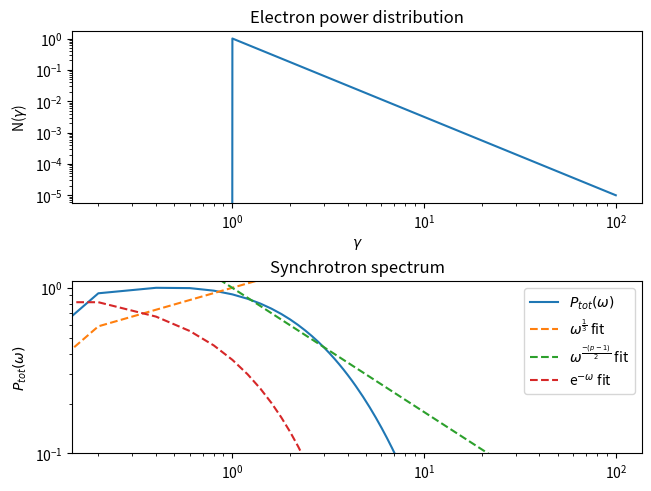

Reproduce this figure in Python.

import scipy.integrate as integrate
import scipy.special as special
import numpy as np
import matplotlib.pyplot as plt
from math import e

# Constants
p = 2.5
A = 1
C = 1
D = 1
INFINITY = 100
gamma_min = 1

# Synchrotron function.
def F(x):
    # special.kv() is the modified Bessel function of the second kind.
    # integrate.quad performs general integration.
    return x * integrate.quad(lambda y: special.kv(5/3, y), x, INFINITY)[0]

# Total emitted synchrotron power per frequency for a single electron
def P(w, gamma):
    return A * F(w/(D*pow(gamma, 2)))

def N(gamma):
    if (gamma < gamma_min):
        return 0
    else:
        return pow(gamma, -p)

gamma_1 = 1
gamma_2 = 2
def Ptot(w):
    return integrate.quad(lambda gamma: P(w, gamma)*N(gamma), gamma_1, gamma_2)[0]

w = np.arange(0, 5, 0.05)
'''
Want to plot in this way but gives error
#y = Ptot(w)
#y = F(w)
'''

"""
Limits chosen so that the behaviour of the function is clear while detail
can still be resolved.
"""
lower_limit = 0
upper_limit = 100
# Gives sufficient plotting precision.
num_of_points = 500

# Define an empty arrays to store F(x) values.
# Numbers correspond to their figure indexes.
# 0 -> Electron power dist.
# 1 -> Ptot(w) for small w
# 2 -> Ptot(w) for larger w
y0 = [0]*(num_of_points)
y1 = [0]*(num_of_points)

max_P = 0
max_w = 0
# Calculate and store y for each point.
for i in range(0, num_of_points):
    # Calculates x between upper and lower limits.
    w = i * (upper_limit - lower_limit)/num_of_points
    y0[i] = N(w)
    y1[i] = Ptot(w)
    if y1[i] > max_P:
        max_P = y1[i]
        max_w = w

print(f"Max at {max_w, max_P}")

w = np.linspace(lower_limit, upper_limit, num=num_of_points)

max_P = max(y1)

for i in range(0, num_of_points):
    y1[i] = y1[i]/max_P


fig, axs = plt.subplots(2, constrained_layout=True)


# Electron power law distribution
axs[0].set_title('Electron power distribution')
axs[0].plot(w, y0)
axs[0].set_xlabel(r'$\gamma$')
axs[0].set_ylabel(r'N($\gamma$)')
axs[0].set_xscale('log')
axs[0].set_yscale('log')

# Ptot(w) compared to e^x for larger w
axs[1].set_title('Synchrotron spectrum')
axs[1].plot(w, y1, label=r'$P_{tot}(\omega)$')
axs[1].plot(w, pow(w, 1/3), '--', label=r'$\omega^\frac{1}{3}$ fit')
axs[1].plot(w, pow(w, -(p-1)/2), '--', label=r'$\omega^{\frac{-(p-1)}{2}}$ fit')
axs[1].plot(w, pow(e, -w), '--', label=r'e$^{-\omega}$ fit')
axs[1].set_ylabel(r'N($\gamma$)')
axs[1].set_ylabel(r'$P_{tot}(\omega)$')
axs[1].set_xscale('log')
axs[1].set_yscale('log')
axs[1].set_ylim(0.1, 1.1)
axs[1].legend()

plt.show()










